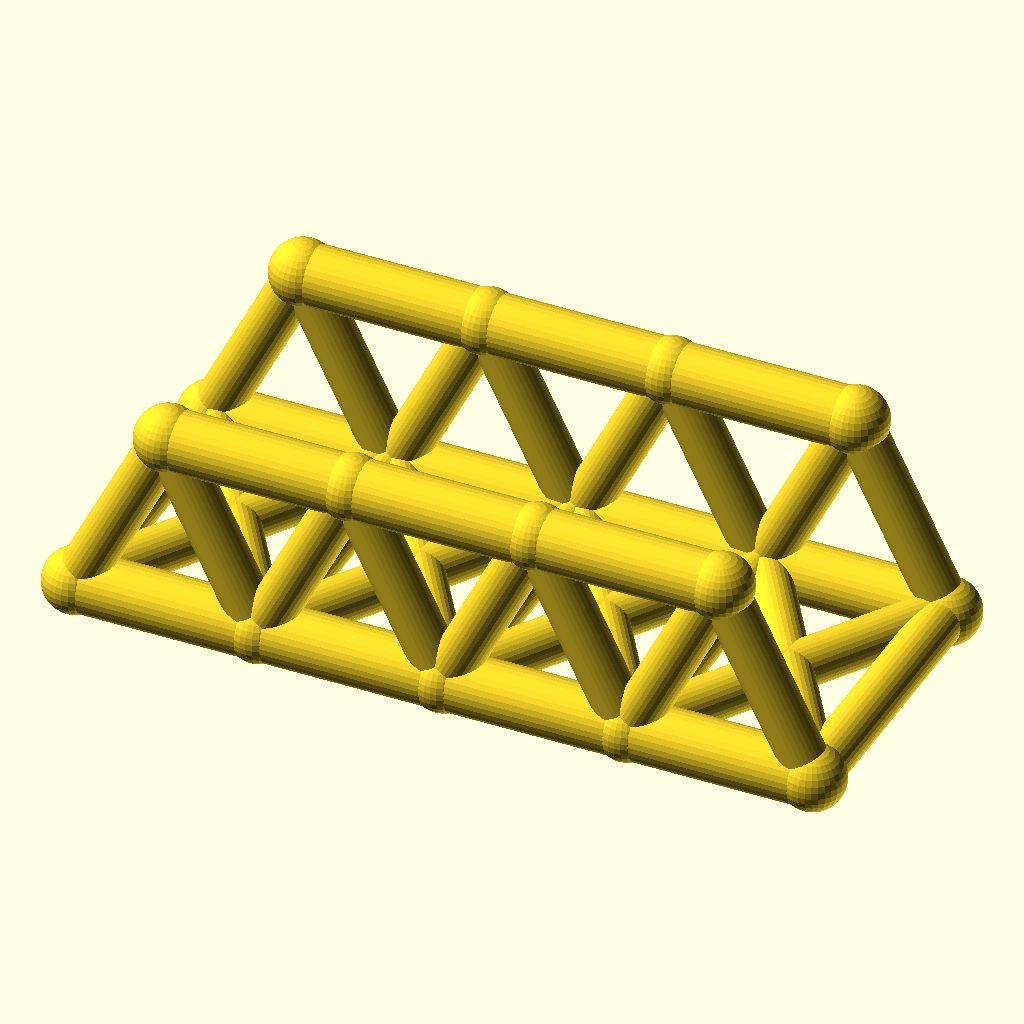
Cell 1 — every parameter at its default value.
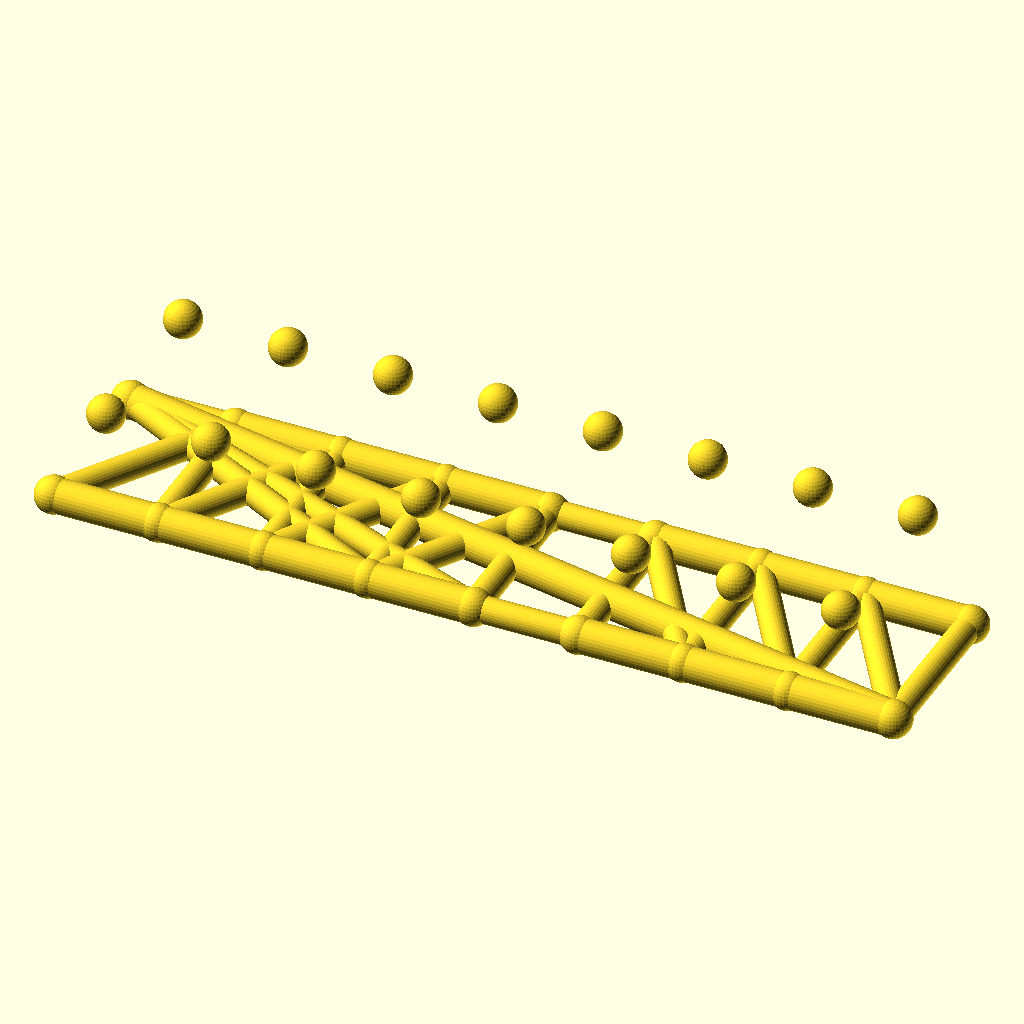
Cell 2: the same model with panels = 8.
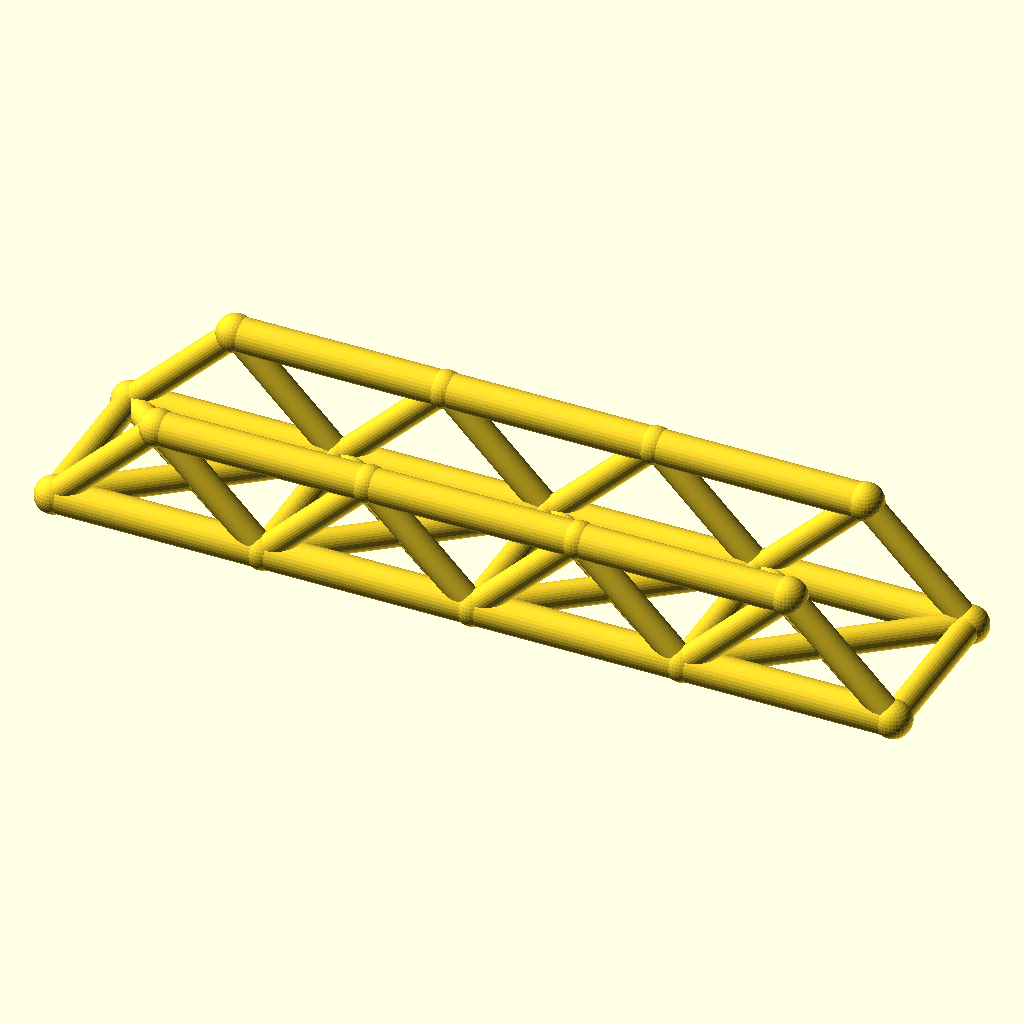
Cell 3 — panel_p set to 56, the other parameters unchanged.
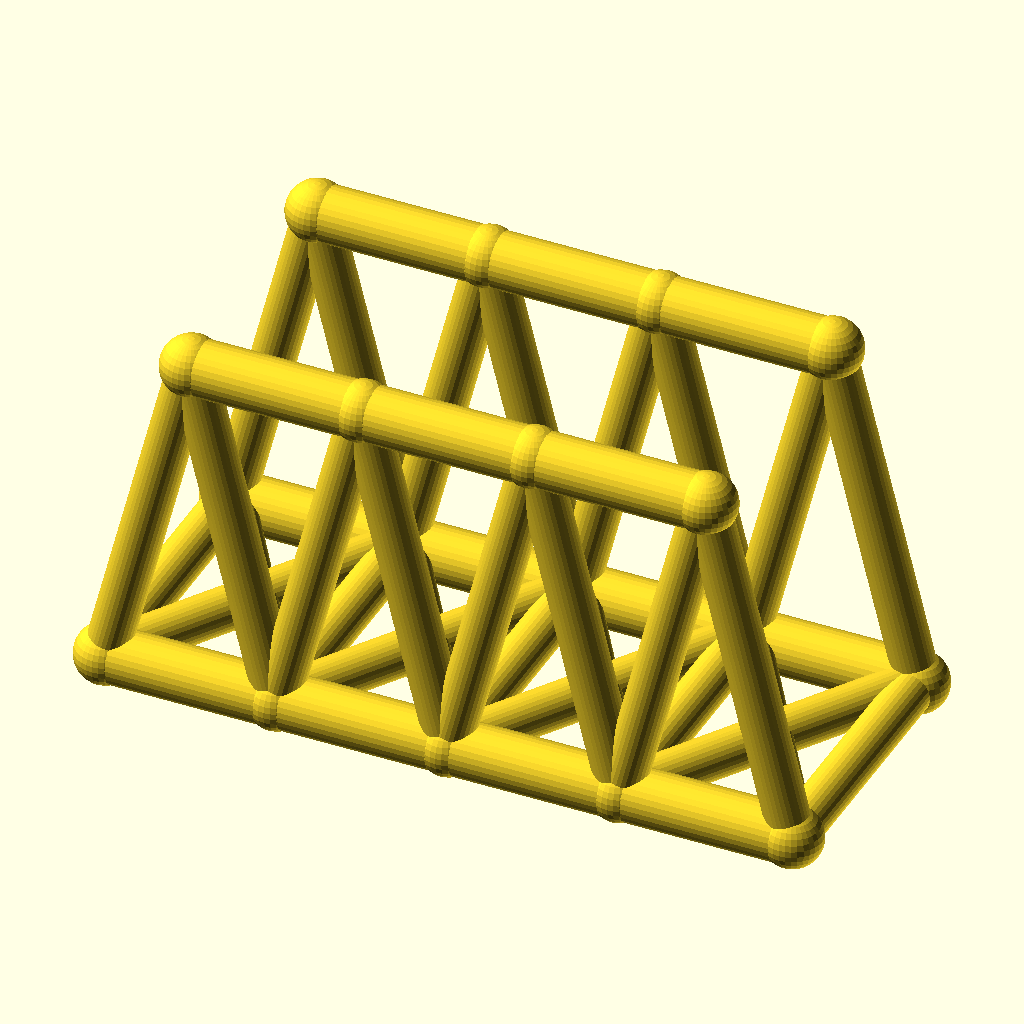
Cell 4 — truss_h set to 56, the other parameters unchanged.
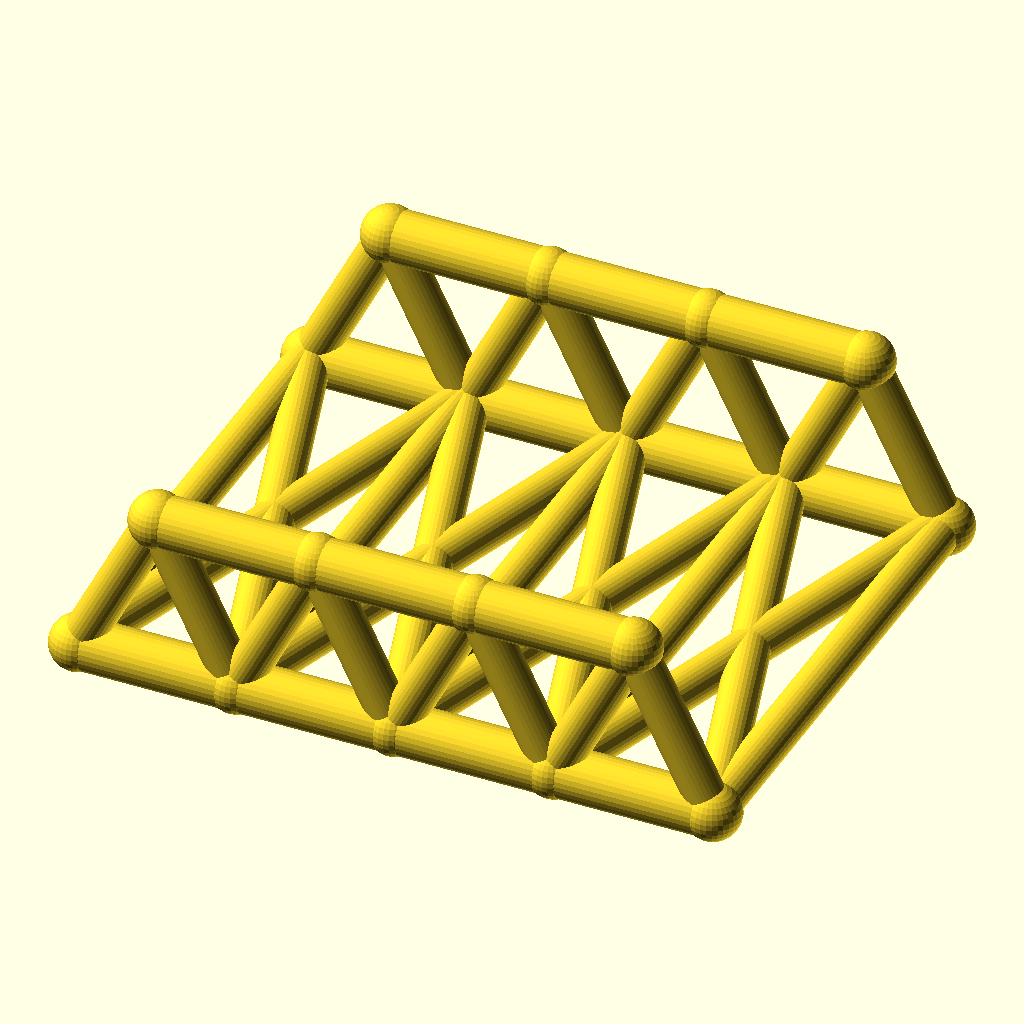
Cell 5: the same model with track = 88.
All cells are drawn from the same view direction (rotation 55°, 0°, 25°, orthographic, colour scheme Cornfield), but the view is re-fitted for each cell, so position and scale can differ between cells as well as the parameter.
OpenSCAD source file optional_data/data/wire2/bridgetrusses/scene_0193.scad:
$fn = 32;

// ----------------------------------------------------------------------
// Warren through truss: span 112 mm, 4 panels, two trusses 44 mm apart
// ----------------------------------------------------------------------

// --- parameters (mm) ---
panels = 4;               // number of equal panels per truss
panel_p = 28;             // panel length, X
span = 112;               // truss span between end joints
truss_h = 28;             // truss height, Z
track = 44;               // distance between the two trusses, Y
chord_r = 4.5;            // chord member radius
web_r = 3.5;              // web member radius
deck_r = 3.5;             // deck beam radius
joint_r = 4.9;            // joint ball radius

bbox_x = span + 2 * joint_r;  // overall X, joints included
bbox_y = track + 2 * joint_r;  // overall Y, joints included
bbox_z = truss_h + 2 * joint_r;  // overall Z, joints included
chord_d = 2 * chord_r;  // chord stock diameter
web_d = 2 * web_r;  // web stock diameter
deck_d = 2 * deck_r;  // deck beam diameter
joint_d = 2 * joint_r;  // joint ball diameter
nodes = [for (side = [-1, 1], i = [0 : panels]) [i * panel_p, side * track / 2, 0], for (side = [-1, 1], i = [0 : panels - 1]) [(i + 0.5) * panel_p, side * track / 2, truss_h]];

module member(a, b, r) {
  /* round stock from joint a to joint b, ends buried in the joint balls */
  d = b - a;
  length = norm(d);
  translate(a) rotate([0, acos(d[2] / length), atan2(d[1], d[0])])
    cylinder(h = length, r = r);
}

module joint(p, r) {
  /* ball at the joint centre, fatter than every member meeting there */
  translate(p) sphere(r = r);
}

/* members - each call is one graph edge */
member(nodes[0], nodes[1], chord_r);
member(nodes[1], nodes[2], chord_r);
member(nodes[2], nodes[3], chord_r);
member(nodes[3], nodes[4], chord_r);
member(nodes[10], nodes[11], chord_r);
member(nodes[11], nodes[12], chord_r);
member(nodes[12], nodes[13], chord_r);
member(nodes[0], nodes[10], web_r);
member(nodes[1], nodes[10], web_r);
member(nodes[1], nodes[11], web_r);
member(nodes[2], nodes[11], web_r);
member(nodes[2], nodes[12], web_r);
member(nodes[3], nodes[12], web_r);
member(nodes[3], nodes[13], web_r);
member(nodes[4], nodes[13], web_r);
member(nodes[5], nodes[6], chord_r);
member(nodes[6], nodes[7], chord_r);
member(nodes[7], nodes[8], chord_r);
member(nodes[8], nodes[9], chord_r);
member(nodes[14], nodes[15], chord_r);
member(nodes[15], nodes[16], chord_r);
member(nodes[16], nodes[17], chord_r);
member(nodes[5], nodes[14], web_r);
member(nodes[6], nodes[14], web_r);
member(nodes[6], nodes[15], web_r);
member(nodes[7], nodes[15], web_r);
member(nodes[7], nodes[16], web_r);
member(nodes[8], nodes[16], web_r);
member(nodes[8], nodes[17], web_r);
member(nodes[9], nodes[17], web_r);
member(nodes[0], nodes[5], deck_r);
member(nodes[1], nodes[6], deck_r);
member(nodes[2], nodes[7], deck_r);
member(nodes[3], nodes[8], deck_r);
member(nodes[4], nodes[9], deck_r);
member(nodes[0], nodes[6], deck_r);
member(nodes[5], nodes[1], deck_r);
member(nodes[1], nodes[7], deck_r);
member(nodes[6], nodes[2], deck_r);
member(nodes[2], nodes[8], deck_r);
member(nodes[7], nodes[3], deck_r);
member(nodes[3], nodes[9], deck_r);
member(nodes[8], nodes[4], deck_r);

/* joint balls */
for (p = nodes) joint(p, joint_r);
Parameter table extracted from the source (name, type, default, range or options):
panels: number, default 4
panel_p: number, default 28
span: number, default 112
truss_h: number, default 28
track: number, default 44
chord_r: number, default 4.5
web_r: number, default 3.5
deck_r: number, default 3.5
joint_r: number, default 4.9
